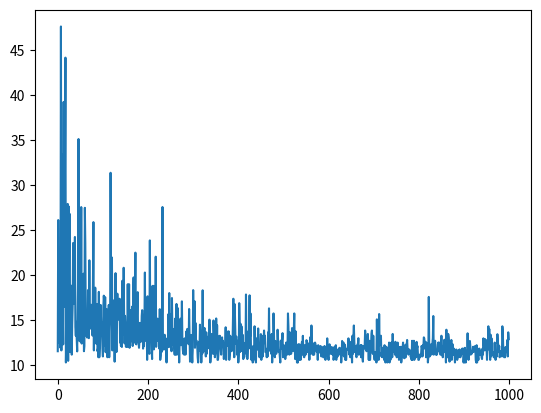
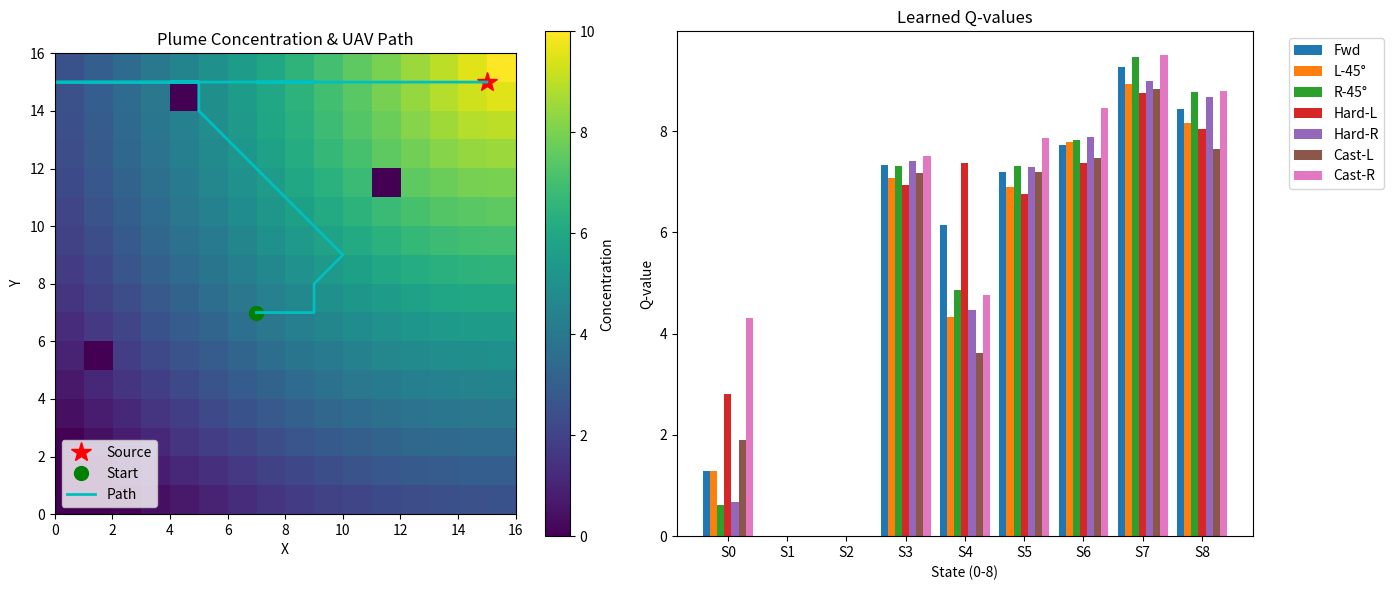

The matplotlib source for these figures, in order:
import numpy as np
import random
import matplotlib.pyplot as plt
from matplotlib.patches import Circle
from matplotlib.collections import LineCollection

# -------------------------------------------------
# Environment (unchanged)
# -------------------------------------------------
class PlumeEnv:
    def __init__(self, grid_size=16, source_pos=(15, 15)):
        self.grid_size = grid_size
        self.source_pos = source_pos
        self.uav_pos = (1, 1)
        self.done = False
        self.max_steps = 400
        self.steps = 0
        self.plume = np.zeros((grid_size, grid_size))
        self._generate_plume()

    def _generate_plume(self):
        for x in range(self.grid_size):
            for y in range(self.grid_size):
                dist = np.sqrt((x - self.source_pos[0])**2 + (y - self.source_pos[1])**2)
                if y <= self.source_pos[1]:
                    self.plume[x, y] = max(0, 10 - dist / 2)
                else:
                    self.plume[x, y] = max(0, 5 - dist / 3)

        # Generate random blanks in 20% of the map
        for x in range(int(0.2*self.grid_size)):
            x_rand: int = random.randint(0, self.grid_size - 1)
            y_rand: int = random.randint(0, self.grid_size - 1)
            self.plume[x_rand, y_rand] = 0

    def reset(self):
        self.uav_pos = (random.randint(0, self.grid_size-1),
                        random.randint(0, self.grid_size-1))
        self.done = False
        self.steps = 0
        return self._get_state()

    def step(self, action):
        if self.done:
            return self._get_state(), 0, True

        dx, dy = 0, 0
        if action == 0:   dy = 1
        elif action == 1: dx, dy = -1, 1
        elif action == 2: dx, dy =  1, 1
        elif action == 3: dx = -2
        elif action == 4: dx =  2
        elif action == 5: dx, dy = -3, 3
        elif action == 6: dx, dy =  3, 3

        self.uav_pos = (
            max(0, min(self.grid_size-1, self.uav_pos[0] + dx)),
            max(0, min(self.grid_size-1, self.uav_pos[1] + dy))
        )
        self.steps += 1
        reward = -0.01

        if np.linalg.norm(np.array(self.uav_pos) - np.array(self.source_pos)) < 1:
            reward = 10
            self.done = True
        elif self.steps >= self.max_steps:
            self.done = True

        prev_conc = self._get_concentration(self.uav_pos[0]-dx, self.uav_pos[1]-dy)
        curr_conc = self._get_concentration(*self.uav_pos)
        if curr_conc > 0: reward += 0.1
        if curr_conc > prev_conc: reward += 0.2

        return self._get_state(), reward, self.done

    def _get_concentration(self, x, y):
        if 0 <= x < self.grid_size and 0 <= y < self.grid_size:
            return self.plume[x, y]
        return 0

    def _get_sensor_readings(self):
        left  = self._get_concentration(self.uav_pos[0] - 1, self.uav_pos[1])
        right = self._get_concentration(self.uav_pos[0] + 1, self.uav_pos[1])
        return left, right

    def _get_state(self):
        left, right = self._get_sensor_readings()
        total = left + right
        diff  = left - right

        plume_status = 0
        if total > 0:   plume_status = 1
        if total >= 5:  plume_status = 2

        gradient = 0
        if abs(diff) >= 1:
            gradient = 1 if diff > 0 else 2

        return plume_status * 3 + gradient   # 0-8


# -------------------------------------------------
# Agent – Q(λ) with eligibility traces
# -------------------------------------------------
class QLambdaAgent:
    def __init__(self, num_states=9, num_actions=7,
                 lr=0.1, gamma=0.9, epsilon=1.0,
                 epsilon_decay=0.999, lambda_=0.9):
        self.q_table = np.zeros((num_states, num_actions))
        self.eligibility = np.zeros((num_states, num_actions))
        self.lr = lr
        self.gamma = gamma
        self.epsilon = epsilon
        self.epsilon_decay = epsilon_decay
        self.lambda_ = lambda_
        self.num_actions = num_actions

    def choose_action(self, state, greedy=False):
        """ε-greedy (greedy=True → always pick best)"""
        if greedy or random.uniform(0, 1) < self.epsilon:
            return random.randint(0, self.num_actions - 1)
        return int(np.argmax(self.q_table[state]))

    def reset_eligibility(self):
        self.eligibility.fill(0)

    def decay_epsilon(self):
        self.epsilon = max(0.01, self.epsilon * self.epsilon_decay)

    def update(self, state, action, reward, next_state, done):
        if done:
            target = reward
        else:
            next_greedy_action = np.argmax(self.q_table[next_state])
            target = reward + self.gamma * self.q_table[next_state, next_greedy_action]

        delta = target - self.q_table[state, action]

        self.eligibility *= self.gamma * self.lambda_
        self.eligibility[state, action] = 1.0
        self.q_table += self.lr * delta * self.eligibility


# -------------------------------------------------
# Agent – Expected SARSA(λ) with eligibility traces
# -------------------------------------------------
class ExpectedSarsaLambdaAgent:
    def __init__(self, num_states=9, num_actions=7,
                 lr=0.1, gamma=0.9, epsilon=1.0,
                 epsilon_decay=0.999, lambda_=0.9):
        self.q_table = np.zeros((num_states, num_actions))
        self.eligibility = np.zeros((num_states, num_actions))
        self.lr = lr
        self.gamma = gamma
        self.epsilon = epsilon
        self.epsilon_decay = epsilon_decay
        self.lambda_ = lambda_
        self.num_actions = num_actions

    def choose_action(self, state, greedy=False):
        """ε-greedy (greedy=True → always pick best)"""
        if greedy or random.uniform(0, 1) < self.epsilon:
            return random.randint(0, self.num_actions - 1)
        return int(np.argmax(self.q_table[state]))

    def reset_eligibility(self):
        self.eligibility.fill(0)

    def decay_epsilon(self):
        self.epsilon = max(0.01, self.epsilon * self.epsilon_decay)

    def update(self, state, action, reward, next_state, done):
        if done:
            target = reward
        else:
            q_next = self.q_table[next_state]
            q_max = np.max(q_next)
            q_sum = np.sum(q_next)
            expected = (self.epsilon / self.num_actions) * q_sum + (1 - self.epsilon) * q_max
            target = reward + self.gamma * expected

        delta = target - self.q_table[state, action]

        self.eligibility *= self.gamma * self.lambda_
        self.eligibility[state, action] = 1.0
        self.q_table += self.lr * delta * self.eligibility


# -------------------------------------------------
# Training
# -------------------------------------------------
def train(episodes=2000):
    env = PlumeEnv()
    # agent = ExpectedSarsaLambdaAgent()
    agent = QLambdaAgent()
    reward_list: list = []

    for ep in range(episodes):
        state = env.reset()
        agent.reset_eligibility()
        done = False
        total_reward = 0
        while not done:
            action = agent.choose_action(state)
            next_state, reward, done = env.step(action)
            agent.update(state, action, reward, next_state, done)
            state = next_state
            total_reward += reward
        agent.decay_epsilon()
        reward_list.append(total_reward)

        if (ep + 1) % 500 == 0:
            print(f"Episode {ep+1:4d} | ε={agent.epsilon:.3f} | reward={total_reward:.3f}")

    plt.plot(reward_list)
    plt.show()

    return agent, env


# -------------------------------------------------
# Greedy test + path collection
# -------------------------------------------------
def test_and_collect_path(agent, env):
    state = env.reset()
    path = [env.uav_pos]                 # list of (x,y) positions
    actions = []
    states  = [state]

    done = False
    while not done:
        action = agent.choose_action(state, greedy=True)
        next_state, _, done = env.step(action)
        path.append(env.uav_pos)
        actions.append(action)
        states.append(next_state)
        state = next_state

    return path, actions, states


# -------------------------------------------------
# Visualisation
# -------------------------------------------------
def visualise(agent, env, path):
    fig = plt.figure(figsize=(14, 6))

    # ---- 1. Plume + trajectory -------------------------------------------------
    ax1 = fig.add_subplot(1, 2, 1)
    im = ax1.imshow(env.plume.T, cmap='viridis', origin='lower',
                    extent=[0, env.grid_size, 0, env.grid_size])
    ax1.set_title("Plume Concentration & UAV Path")
    ax1.set_xlabel("X")
    ax1.set_ylabel("Y")
    plt.colorbar(im, ax=ax1, label='Concentration')

    # start & source
    ax1.plot(*env.source_pos, 'r*', markersize=15, label='Source')
    start = path[0]
    ax1.plot(*start, 'go', markersize=10, label='Start')

    # trajectory line
    xs, ys = zip(*path)
    ax1.plot(xs, ys, 'c-', linewidth=2, label='Path')
    ax1.legend()

    # ---- 2. Q-values per state -------------------------------------------------
    ax2 = fig.add_subplot(1, 2, 2)
    actions_names = ["Fwd", "L-45°", "R-45°", "Hard-L", "Hard-R", "Cast-L", "Cast-R"]
    x = np.arange(agent.q_table.shape[0])
    width = 0.12
    for a in range(agent.q_table.shape[1]):
        ax2.bar(x + a*width, agent.q_table[:, a], width, label=actions_names[a])

    ax2.set_xlabel("State (0-8)")
    ax2.set_ylabel("Q-value")
    ax2.set_title("Learned Q-values")
    ax2.set_xticks(x + 3*width)
    ax2.set_xticklabels([f"S{i}" for i in range(9)])
    ax2.legend(bbox_to_anchor=(1.05, 1), loc='upper left')

    plt.tight_layout()
    plt.show()


# -------------------------------------------------
# Main
# -------------------------------------------------
if __name__ == "__main__":
    print("Training Expected SARSA(λ)...")
    trained_agent, trained_env = train(episodes=1000)

    print("\nRunning greedy test episode...")
    path, _, _ = test_and_collect_path(trained_agent, trained_env)

    print(f"Path length: {len(path)} steps")
    print("Visualising...")
    visualise(trained_agent, trained_env, path)
